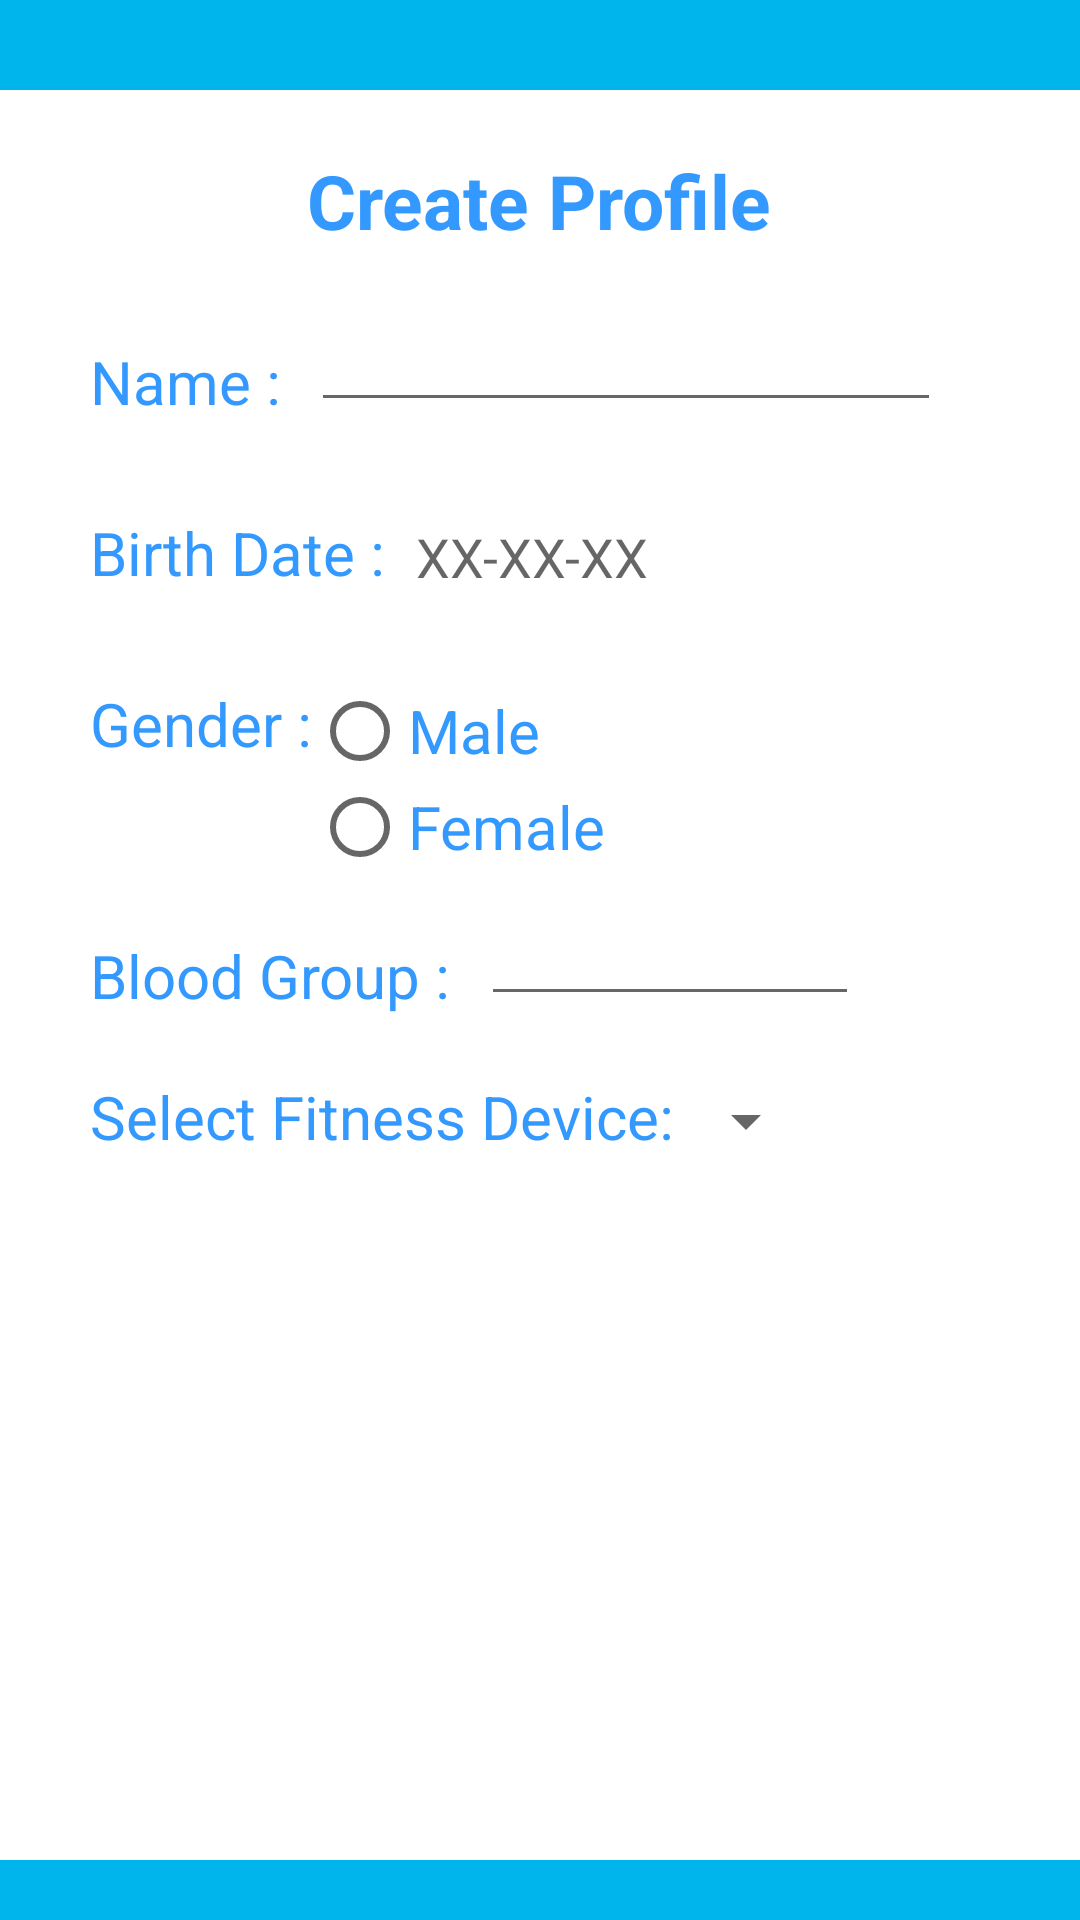

Android layout source for this screen:
<!-- AndroidManifest.xml: application theme AppTheme -->
<!-- res/layout/activity_register.xml -->
<RelativeLayout xmlns:android="http://schemas.android.com/apk/res/android"
    android:layout_width="match_parent"
    android:layout_height="match_parent"
    android:background="#ffffff">
    <ImageView
        android:layout_width="match_parent"
        android:layout_height="30dp"
        android:id="@+id/imageView11"
        android:layout_alignParentTop="true"
        android:layout_alignParentStart="true"
        android:src="@drawable/base"
        android:scaleType="centerCrop"/>

    <ImageView
        android:layout_width="match_parent"
        android:layout_height="20dp"
        android:id="@+id/imageView12"
        android:layout_alignParentBottom="true"
        android:scaleType="centerCrop"
        android:src="@drawable/base"/>

    <TextView
        android:layout_width="wrap_content"
        android:layout_height="wrap_content"
        android:textAppearance="?android:attr/textAppearanceLarge"
        android:text="Create Profile"
        android:id="@+id/textView12"
        android:layout_below="@+id/imageView11"
        android:layout_centerHorizontal="true"
        android:layout_marginTop="20dp"
        android:textColor="#3399ff"
        android:textStyle="bold"
        android:textSize="25sp"/>

    <TextView
        android:layout_width="wrap_content"
        android:layout_height="wrap_content"
        android:textAppearance="?android:attr/textAppearanceSmall"
        android:text="Name :"
        android:id="@+id/textView13"
        android:layout_below="@+id/textView12"
        android:layout_alignParentStart="true"
        android:layout_marginTop="30dp"
        android:textSize="20sp"
        android:textColor="#3399ff"
        android:paddingLeft="30dp"/>

    <EditText
        android:layout_width="wrap_content"
        android:layout_height="wrap_content"
        android:inputType="textPersonName"
        android:ems="10"
        android:id="@+id/editText"
        android:textAlignment="gravity"
        android:layout_alignBottom="@+id/textView13"
        android:layout_toEndOf="@+id/textView13"
        android:layout_marginLeft="10dp" />

    <TextView
        android:layout_width="wrap_content"
        android:layout_height="wrap_content"
        android:textAppearance="?android:attr/textAppearanceMedium"
        android:text="Birth Date :"
        android:id="@+id/textView14"
        android:layout_below="@+id/textView13"
        android:paddingLeft="30dp"
        android:textColor="#3399ff"
        android:textSize="20sp"
        android:layout_marginTop="30dp"/>

    <TextView
        android:layout_width="wrap_content"
        android:layout_height="wrap_content"
        android:textAppearance="?android:attr/textAppearanceMedium"
        android:text="XX-XX-XX"
        android:id="@+id/dob"
        android:layout_marginLeft="10dp"
        android:layout_alignBottom="@+id/textView14"
        android:layout_toEndOf="@+id/textView14" />

    <TextView
        android:layout_width="wrap_content"
        android:layout_height="wrap_content"
        android:textAppearance="?android:attr/textAppearanceMedium"
        android:text="Gender :"
        android:id="@+id/textView15"
        android:layout_below="@+id/textView14"
        android:layout_alignParentStart="true"
        android:layout_marginTop="30dp"
        android:paddingLeft="30dp"
        android:textColor="#3399ff"
        android:textSize="20sp"
        />

    <RadioGroup
        android:layout_width="wrap_content"
        android:layout_height="wrap_content"
        android:layout_alignTop="@+id/textView15"
        android:layout_toEndOf="@+id/textView15"
        android:id="@+id/radioGroup">

        <RadioButton
            android:layout_width="wrap_content"
            android:layout_height="wrap_content"
            android:text="Male"
            android:textSize="20sp"
            android:textColor="#3399ff"
            android:id="@+id/radioButtonM" />

        <RadioButton
            android:layout_width="wrap_content"
            android:layout_height="wrap_content"
            android:text="Female"
            android:textSize="20sp"
            android:textColor="#3399ff"
            android:id="@+id/radioButtonF" />
    </RadioGroup>

    <TextView
        android:layout_width="wrap_content"
        android:layout_height="wrap_content"
        android:textAppearance="?android:attr/textAppearanceMedium"
        android:text="Blood Group :"
        android:id="@+id/textView17"
        android:layout_below="@+id/radioGroup"
        android:layout_marginLeft="30dp"
        android:textColor="#3399ff"
        android:textSize="20sp"
        android:layout_marginTop="20dp"/>

    <TextView
        android:layout_width="wrap_content"
        android:layout_height="wrap_content"
        android:textAppearance="?android:attr/textAppearanceLarge"
        android:text="Select Fitness Device:"
        android:id="@+id/textView16"

        android:textColor="#3399ff"
        android:textSize="20sp"
        android:layout_below="@id/textView17"
        android:layout_marginLeft="30dp"
        android:layout_marginTop="20dp"
        android:layout_alignParentStart="true" />

    <Spinner
        android:layout_width="wrap_content"
        android:layout_height="wrap_content"
        android:id="@+id/spinner"
        android:gravity="center"
        android:textAlignment="gravity"
        android:layout_toRightOf="@+id/textView16"
        android:layout_alignBottom="@+id/textView16"
        />

    <ImageView
        android:layout_width="40dp"
        android:layout_height="40dp"
        android:id="@+id/imageView16"
        android:src="@drawable/ok"
        android:layout_below="@+id/textView16"
        android:layout_toEndOf="@+id/textView14"
        android:layout_marginTop="40dp"/>

    <ImageView
        android:layout_width="40dp"
        android:layout_height="40dp"
        android:id="@+id/imageView17"
        android:layout_alignTop="@+id/imageView16"
        android:layout_alignStart="@+id/dob"
        android:src="@drawable/cancel"
        android:layout_marginLeft="70dp"/>



    <EditText
        android:layout_width="wrap_content"
        android:layout_height="wrap_content"
        android:ems="6"
        android:id="@+id/editText2"
        android:textAlignment="gravity"
        android:layout_toRightOf="@id/textView17"
        android:layout_below="@id/radioGroup"
        android:layout_alignBottom="@id/textView17"
        android:layout_marginLeft="10dp"
        />


</RelativeLayout>
<!-- resources referenced by this layout -->
<resources>
  <!-- drawable base: png bitmap (drawable, 65069 bytes) -->
  <style name="AppTheme" parent="Theme.AppCompat.Light.DarkActionBar">
          
      </style>
</resources>
